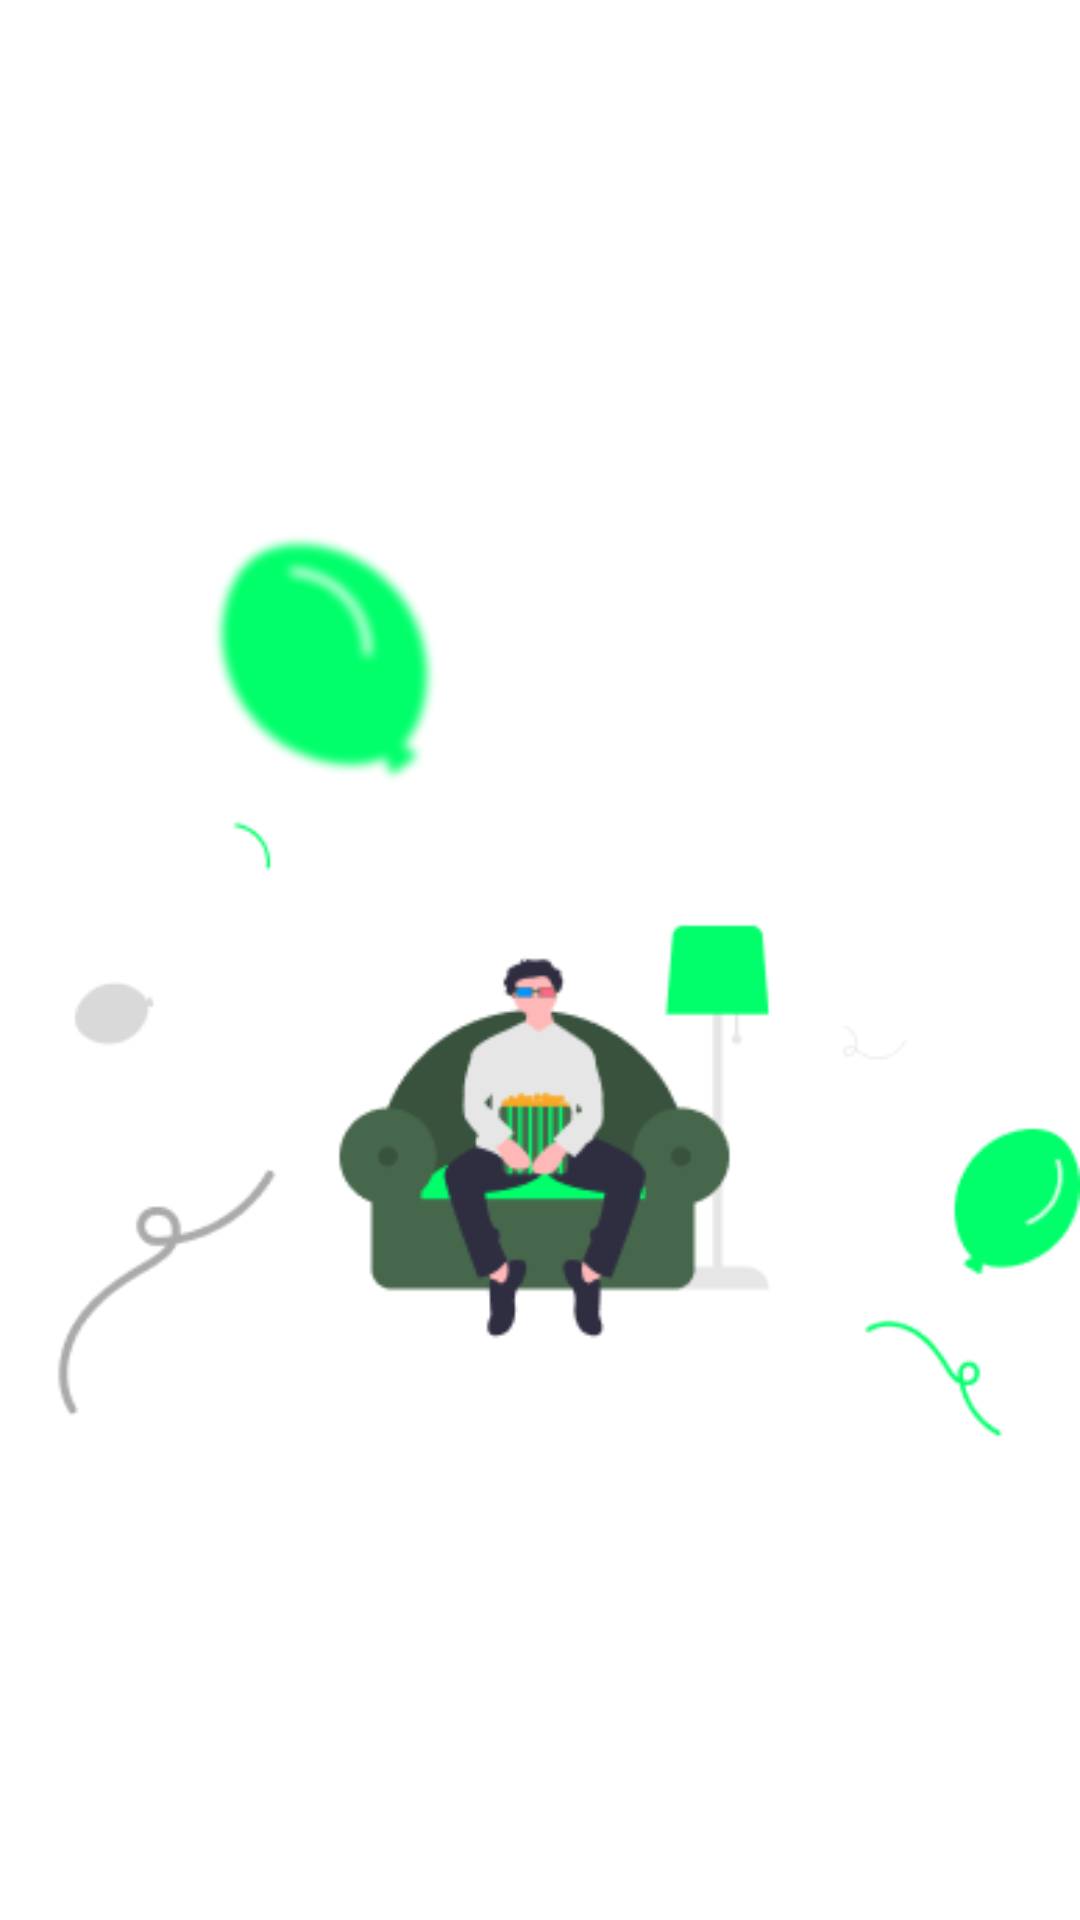

Here is an Android app screen rendered from its layout file. Give the layout XML and the strings, colors and styles it references.
<!-- AndroidManifest.xml: application theme Theme.TheMovieBookingApp -->
<!-- res/layout/ticket_confirmation_overlay.xml -->
<?xml version="1.0" encoding="utf-8"?>
<androidx.coordinatorlayout.widget.CoordinatorLayout
    android:id="@+id/clBookingSuccess"
    xmlns:android="http://schemas.android.com/apk/res/android"
    android:layout_width="match_parent"
    android:layout_height="match_parent"
    android:background="@android:color/transparent">

    <androidx.appcompat.widget.AppCompatImageView
        android:id="@+id/ivBookingSuccess"
        android:src="@drawable/img_booking_success"
        android:layout_marginTop="160dp"
        android:layout_width="match_parent"
        android:layout_height="364dp"/>

</androidx.coordinatorlayout.widget.CoordinatorLayout>
<!-- resources referenced by this layout -->
<resources>
  <!-- drawable img_booking_success: png bitmap (drawable-xxxhdpi, 27133 bytes) -->
  <style name="Theme.TheMovieBookingApp" parent="Theme.MaterialComponents.DayNight.NoActionBar">
          
          <item name="colorPrimary">@color/colorPrimary</item>
          <item name="colorPrimaryDark">@color/black</item>
          <item name="colorAccent">@color/neon_green</item>
  
          
          <item name="android:statusBarColor">@color/black</item>
          
      </style>
  <color name="colorPrimary">#111111</color>
  <color name="black">#FF000000</color>
  <color name="neon_green">#00FF6A</color>
</resources>
